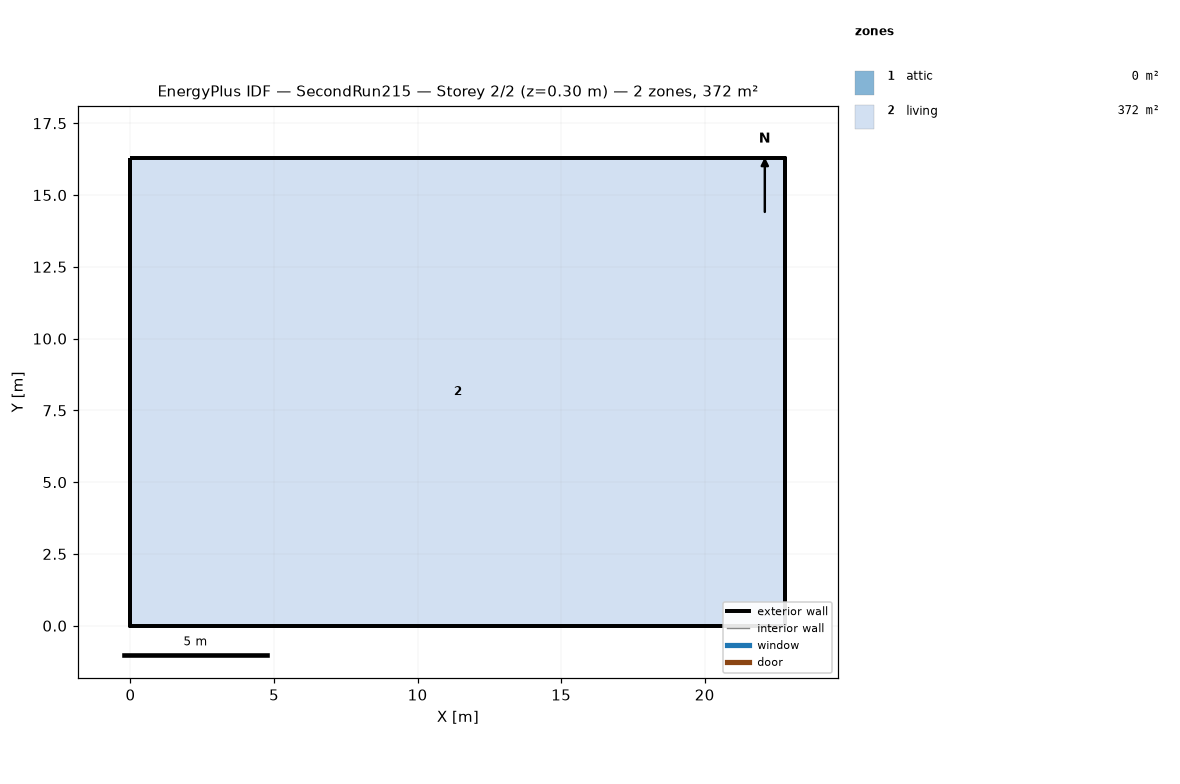
=== STOREY PLAN SPEC (per zone: floor XY polygon, exterior-wall plan segments, windows/doors) ===
zone 1: attic  (0.0 m²)
  exterior wall: (22.81, 0.00) – (22.81, 16.29) – (22.81, 8.15)  [24.4 m]
  exterior wall: (0.00, 16.29) – (0.00, 0.00) – (0.00, 8.15)  [24.4 m]
zone 2: living  (371.6 m²)
  floor: (0.00, 0.00) (0.00, 16.29) (22.81, 16.29) (22.81, 0.00)
  exterior wall: (0.00, 0.00) – (22.81, 0.00)  [22.8 m]
  exterior wall: (22.81, 0.00) – (22.81, 16.29)  [16.3 m]
  exterior wall: (22.81, 16.29) – (0.00, 16.29)  [22.8 m]
  exterior wall: (0.00, 16.29) – (0.00, 0.00)  [16.3 m]

=== DERIVED (storey summary) ===
Building: SecondRun215
Storey: 2 of 2  (floor level z = 0.30 m)
Storey gross floor area: 371.6 m²
Zones on this storey: 2
  - attic: floor 0.0 m²; exterior wall 48.9 m (22.3 m²); WWR 0.0%
  - living: floor 371.6 m²; exterior wall 78.2 m (572.1 m²); WWR 0.0%
Zone adjacency: (none detected)